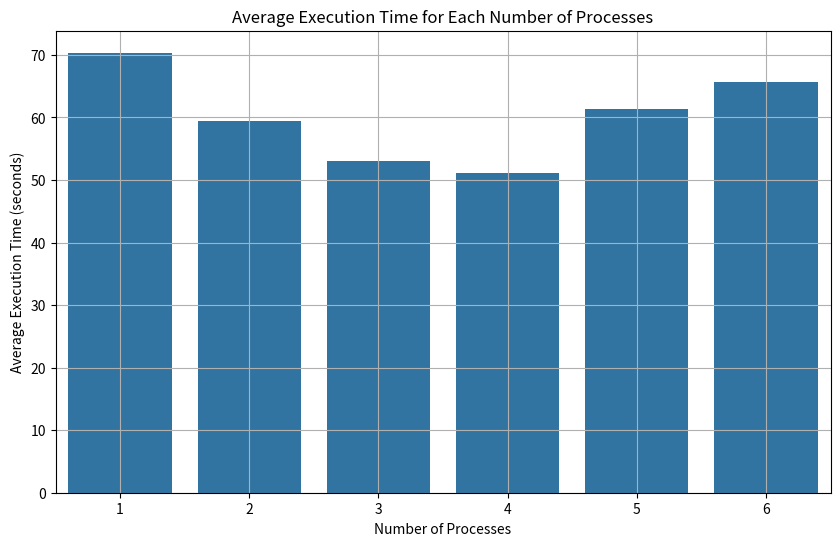
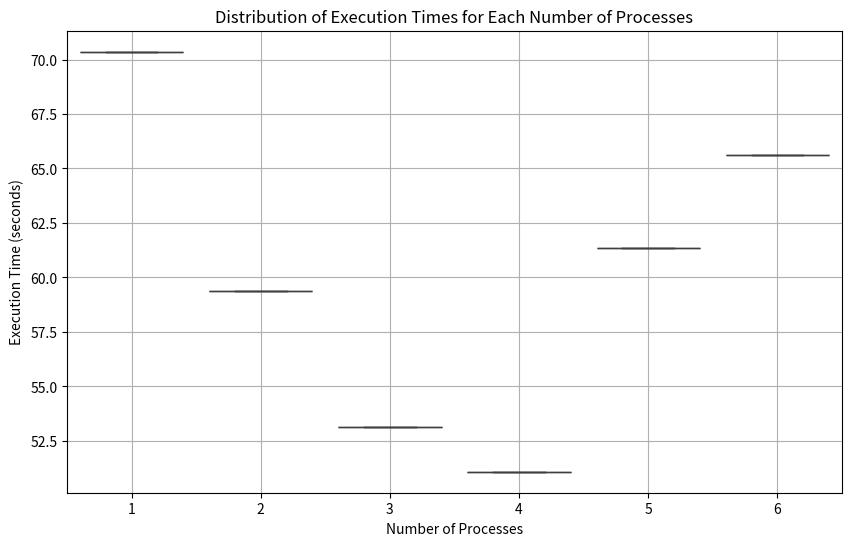
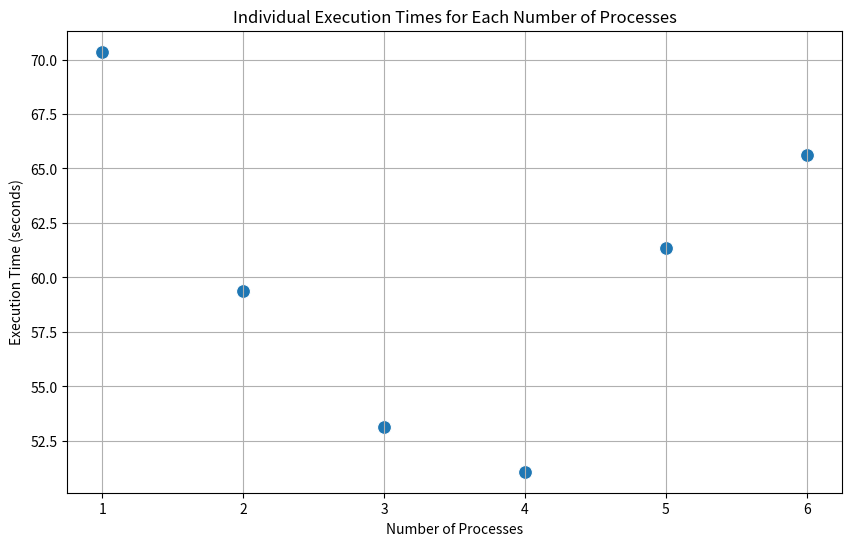
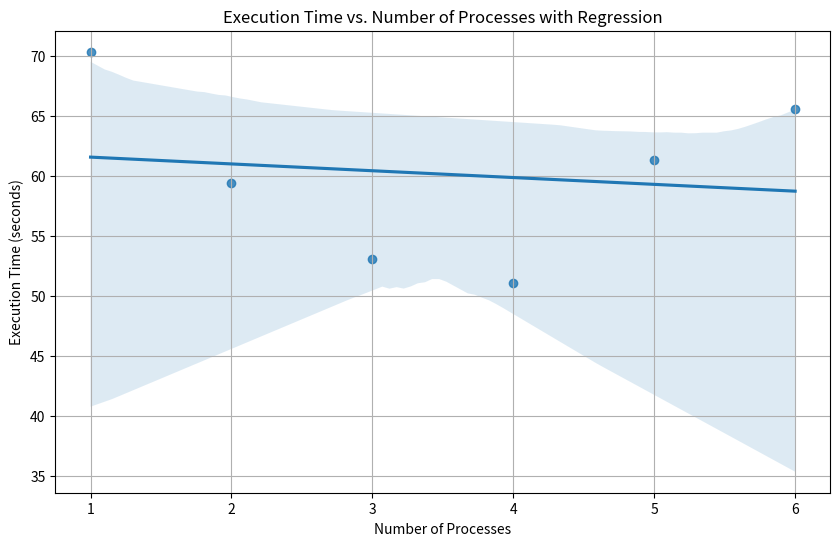

The script that saved these images, in order:
import matplotlib.pyplot as plt
import seaborn as sns
import numpy as np
import pandas as pd

# Data
processes = [2, 3, 1, 4, 5, 6]
execution_times = [59.3911, 53.123, 70.357, 51.0872, 61.3629, 65.6088]

# Create a DataFrame for better handling of the data
df = pd.DataFrame({'Processes': processes, 'Execution Time': execution_times})

# 1. Bar Plot
plt.figure(figsize=(10, 6))
sns.barplot(x='Processes', y='Execution Time', data=df, ci=None)
plt.title('Average Execution Time for Each Number of Processes')
plt.xlabel('Number of Processes')
plt.ylabel('Average Execution Time (seconds)')
plt.grid(True)
plt.show()

# 2. Box Plot
plt.figure(figsize=(10, 6))
sns.boxplot(x='Processes', y='Execution Time', data=df)
plt.title('Distribution of Execution Times for Each Number of Processes')
plt.xlabel('Number of Processes')
plt.ylabel('Execution Time (seconds)')
plt.grid(True)
plt.show()

# 3. Scatter Plot
plt.figure(figsize=(10, 6))
sns.scatterplot(x='Processes', y='Execution Time', data=df, s=100)
plt.title('Individual Execution Times for Each Number of Processes')
plt.xlabel('Number of Processes')
plt.ylabel('Execution Time (seconds)')
plt.grid(True)
plt.show()

# 4. Line Plot with Regression
plt.figure(figsize=(10, 6))
sns.regplot(x='Processes', y='Execution Time', data=df)
plt.title('Execution Time vs. Number of Processes with Regression')
plt.xlabel('Number of Processes')
plt.ylabel('Execution Time (seconds)')
plt.grid(True)
plt.show()
